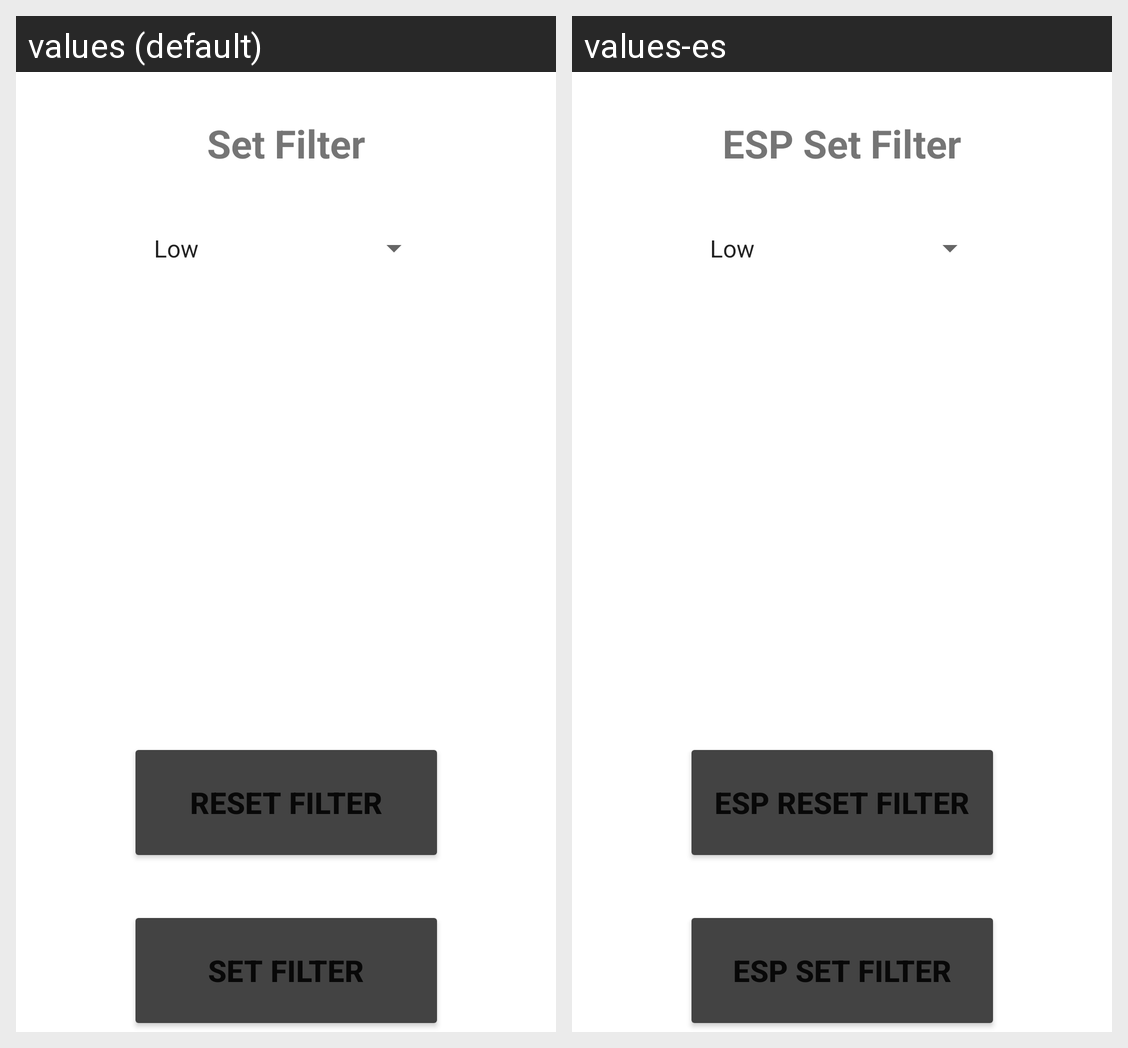

The Android screen above is rendered under two locales of the same app. Produce the string resources it draws, with the default and per-locale values.
Android screen res/layout/activity_filter.xml rendered under 2 locales, left to right: values (default), values-es. Device: Nexus 5 (rendered at 1080×1920; each locale shown at half size, 540×960, under a caption strip naming it); theme Theme.SkateSpotApp.
Strings drawn on this screen, with the default value and each locale's value (text and hints the layout hard-codes, and strings that could not be matched under every locale, appear in the picture but are not listed):

filter_head
  values: Set Filter
  values-es: ESP Set Filter

filter_reset
  values: Reset Filter
  values-es: ESP Reset Filter
